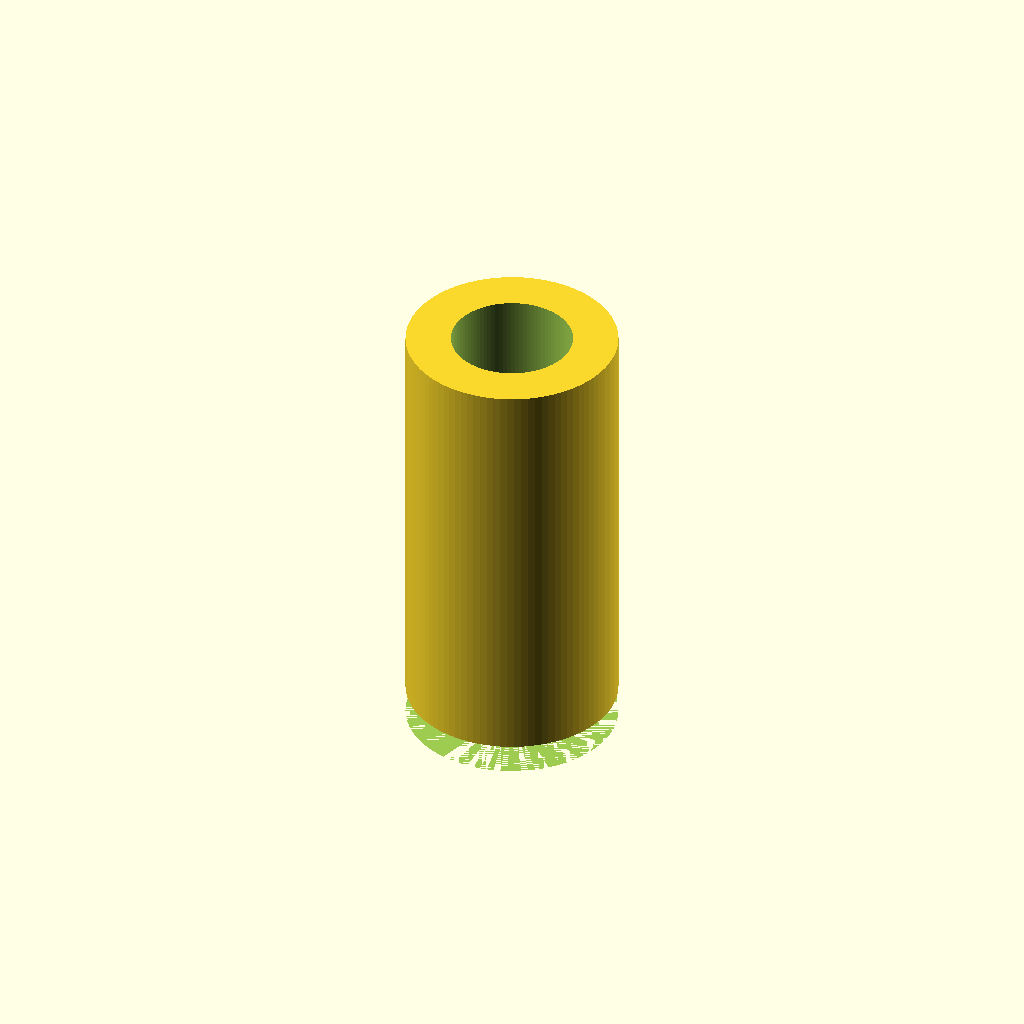
Cell 1: the model at its default parameters.
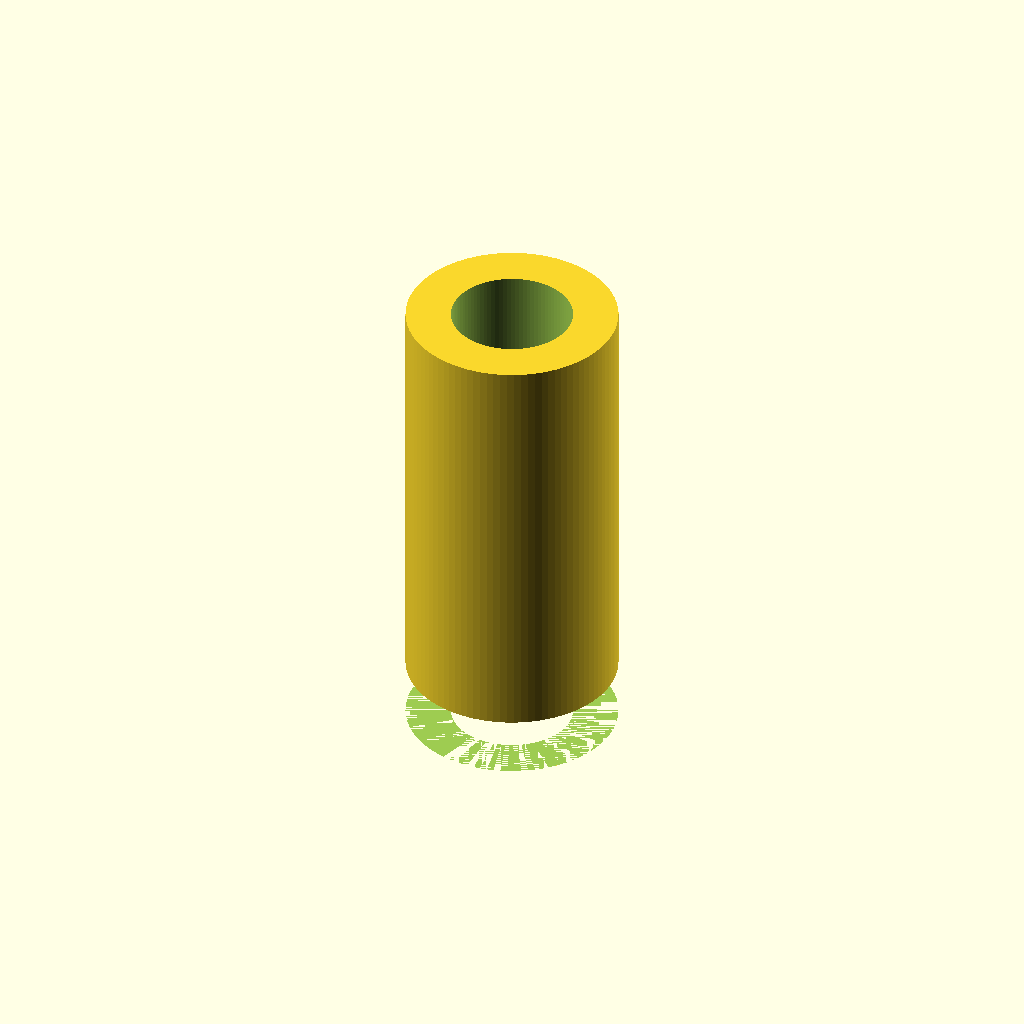
Cell 2: the same model with collar_t = 3.
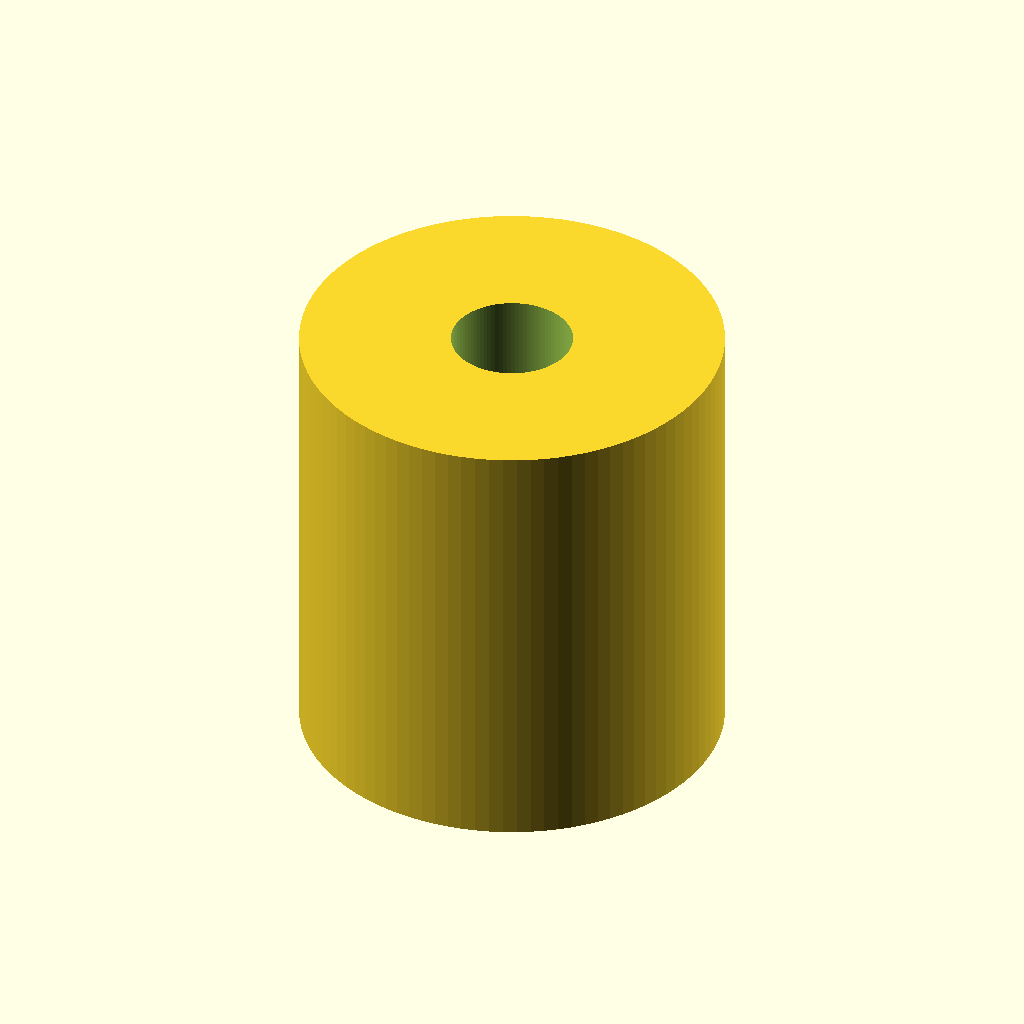
Cell 3: body_od = 21.6 (everything else at default).
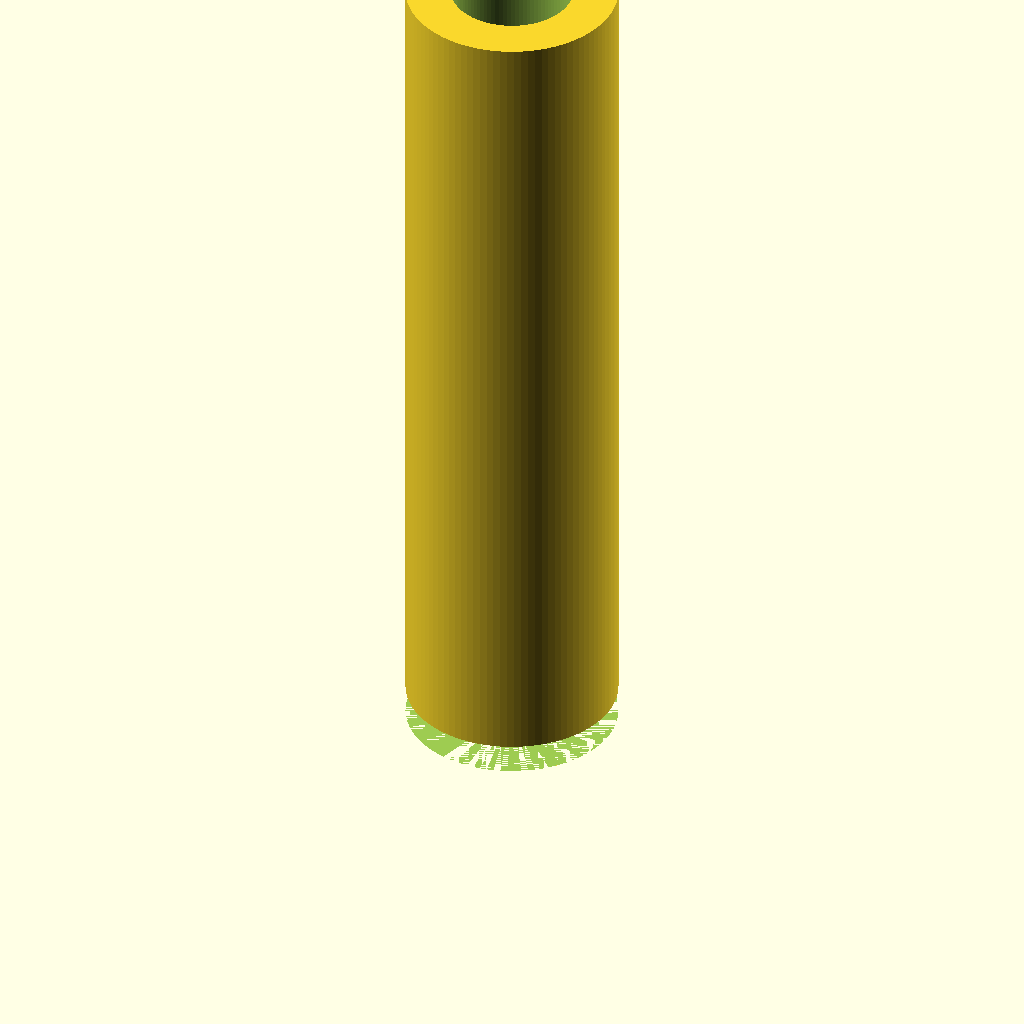
Cell 4: the same model with body_h = 43.
All cells are drawn from one camera (rotation 55°, 0°, 25°, orthographic, colour scheme Cornfield), so only the parameter changes between them.
The OpenSCAD source (bench/results/gpu-base-h4-g9/code/qwen3.5-9b/pcr_tube_adapter_s2_checklist_a0.scad):
// PCR Tube Adapter Sleeve - fits 0.2mL tubes into 1.5mL rack holes.
// Print orientation: Collar on bed (z=0 to 1.5), body rises to z=21.5.

// Dimensions
collar_od = 13;      // Collar outer diameter
collar_t  = 1.5;     // Collar thickness (height)
body_od   = 10.8;    // Sleeve body outer diameter
body_h    = 21.5;    // Total height of the sleeve body (from top of collar)
bore_d    = 6.2;     // Bore diameter

// Derived dimensions
collar_z_max = collar_t;
body_z_max   = collar_z_max + body_h;
body_start_z = collar_z_max;

// Ensure smooth rendering for cylindrical surfaces
$fn = 96;

module adapter() {
    difference() {
        // 1. Main Body Cylinder (Outer Shell)
        // Starts at z=0, goes up to body_z_max
        cylinder(h = body_z_max, d = body_od);

        // 2. Collar (Outer Ring)
        // Starts at z=0, goes up to collar_z_max
        // We subtract this from the main body to create the step down
        cylinder(h = collar_z_max, d = collar_od);

        // 3. Bore (Inner Hole)
        // Runs through the full height of the part
        translate([0, 0, -1]) cylinder(h = body_z_max + 2, d = bore_d);
    }
}

adapter();
Customizer parameters (derived from the source; name, type, default, range or options):
collar_od: number, default 13
collar_t: number, default 1.5
body_od: number, default 10.8
body_h: number, default 21.5
bore_d: number, default 6.2
